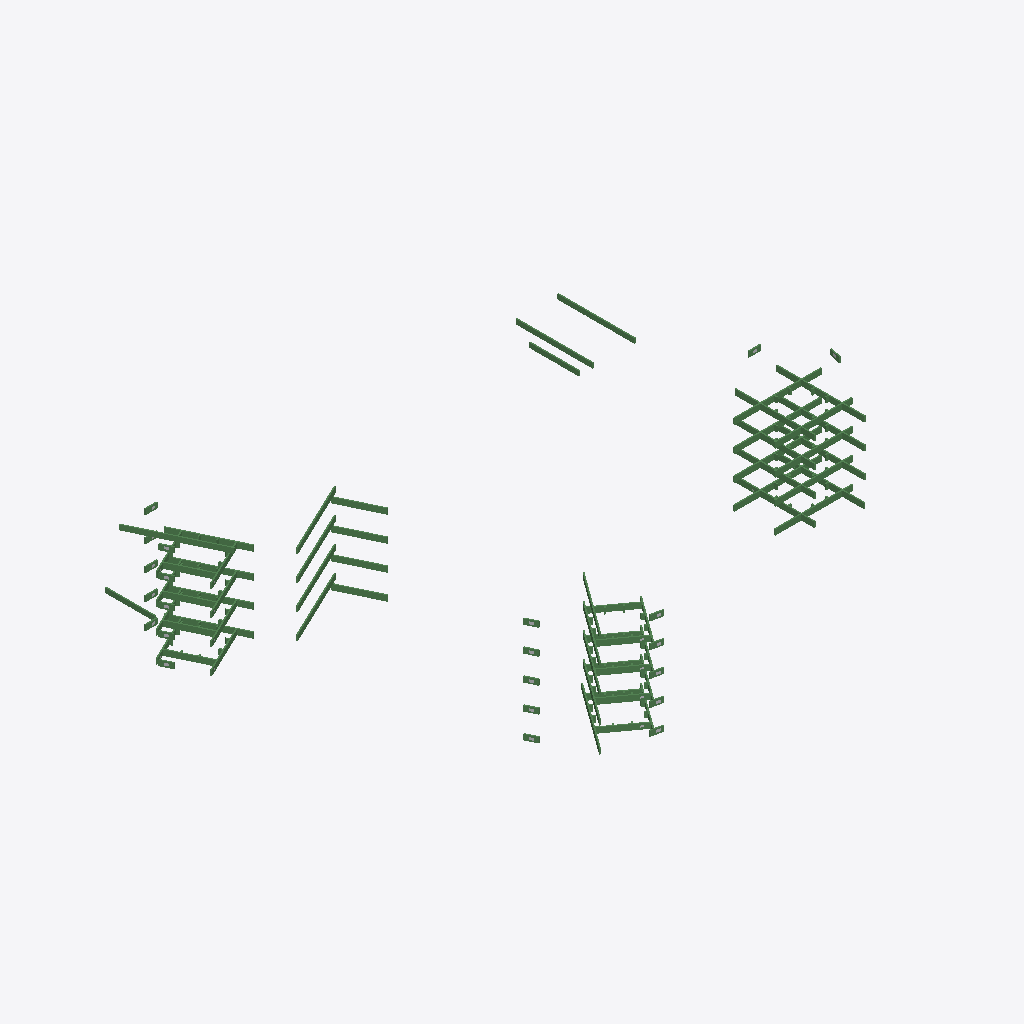
Isometric view of an IFC building model (IFC-SPF (STEP), schema IFC4, length unit metre), seen from the south-west, elements coloured by IFC class (only those large enough to see are counted): 137 beams (green).
Extent 91.3 m × 75.0 m × 18.6 m (x, y, z). Storeys (5): 00.EG at 0.12 m; 01.OG at 6.24 m; 02.OG at 10.64 m; 03.OG at 15.04 m; 04.OG at 19.44 m. Elements (442): 392 IfcBeam, 50 IfcBuildingElementPart.

HEADER;
FILE_DESCRIPTION(('ViewDefinition [ReferenceView_V1.2]','RevitIdentifiers [VersionGUID: cd1d2d0d-f475-4441-b0d0-f217f9d7971f, NumberOfSaves: 2959]','CoordinateReference [CoordinateBase: Project Base Point, ProjectSite: Intern]','ExchangeRequirement [Structural]'),'2;1');
FILE_NAME('2396','2023-11-15T16:05:48+02:00',('Vytautas Peckys','vytautas.peckys@waltgalmarini.ch'),('WaltGalmarini AG '),'ODA SDAI 22.12','Autodesk Revit 23.1.30.97 (ENU) - IFC 23.3.1.0','');
FILE_SCHEMA(('IFC4'));
ENDSEC;
DATA;
#106=IFCPROJECT('3k3rYVmQDDW90hT9pdtv9K',#19,'2396','Neubau Campus Biel-Bienne',$,'Neubau Campus Biel','51 Ausfuehrungsprojekt',(#101),#98);
#134=IFCSITE('3k3rYVmQDDW90hT9pdtv9M',#19,'BE-3649-110',$,$,#133,$,$,.ELEMENT.,(47,21,39,600219),(8,33,38,576431),0.0,$,$);
#111=IFCBUILDING('3k3rYVmQDDW90hT9pdtv9L',#19,'510',$,$,#109,$,'510',.ELEMENT.,$,$,#110);
#115=IFCBUILDINGSTOREY('1g5TM5Tdr0TgHC04RsFp1r',#19,'00.EG','Erdgeschoss','Level:_wg_Ebene OKD',#114,$,'00.EG',.ELEMENT.,0.12000000000052158);
#119=IFCBUILDINGSTOREY('1g5TM5Tdr0TgHC04RsFpCr',#19,'01.OG','1. Obergeschoss','Level:_wg_Ebene OKD',#118,$,'01.OG',.ELEMENT.,6.24);
#123=IFCBUILDINGSTOREY('1g5TM5Tdr0TgHC04RsFpFE',#19,'02.OG','2. Obergeschoss','Level:_wg_Ebene OKD',#122,$,'02.OG',.ELEMENT.,10.63999999753583);
#127=IFCBUILDINGSTOREY('1g5TM5Tdr0TgHC04RsFpF5',#19,'03.OG','3. Obergeschoss','Level:_wg_Ebene OKD',#126,$,'03.OG',.ELEMENT.,15.040000000000028);
#131=IFCBUILDINGSTOREY('1g5TM5Tdr0TgHC04RsFpFU',#19,'04.OG','4. Obergeschoss','Level:_wg_Ebene OKD',#130,$,'04.OG',.ELEMENT.,19.440000000000015);
#25814=IFCBEAM('1iik6iqirCOxvI7YqgyhT3',#19,'Brandschutzverkleidung:22x88 cm:4522082',$,'Brandschutzverkleidung:22x88 cm',#25813,#25810,'4522082',.BEAM.);
#27425=IFCBEAM('1iik6iqirCOxvI7YqgyhfU',#19,'Brandschutzverkleidung:22x88 cm:4525439',$,'Brandschutzverkleidung:22x88 cm',#27424,#27421,'4525439',.BEAM.);
#32720=IFCBEAM('3RNc6V8310$9V321l5md3f',#19,'Brandschutzverkleidung:22x88 cm:4676776',$,'Brandschutzverkleidung:22x88 cm',#32719,#32716,'4676776',.BEAM.);
#29167=IFCBEAM('2gOLTa0h98phsZmhQtHjre',#19,'Brandschutzverkleidung:22x88 cm:4527144',$,'Brandschutzverkleidung:22x88 cm',#29166,#29163,'4527144',.BEAM.);
#32680=IFCBEAM('2KyCdNUrHCpw7l8jA9z$gA',#19,'Brandschutzverkleidung:22x88 cm:4530702',$,'Brandschutzverkleidung:22x88 cm',#32679,#32676,'4530702',.BEAM.);
#32600=IFCBEAM('2KyCdNUrHCpw7l8jA9z$b9',#19,'Brandschutzverkleidung:22x88 cm:4530637',$,'Brandschutzverkleidung:22x88 cm',#32599,#32596,'4530637',.BEAM.);
#26183=IFCBEAM('1iik6iqirCOxvI7Yqgyh4C',#19,'Brandschutzverkleidung:22x88 cm:4523565',$,'Brandschutzverkleidung:22x88 cm',#26182,#26179,'4523565',.BEAM.);
#29623=IFCBEAM('2gOLTa0h98phsZmhQtHjzf',#19,'Brandschutzverkleidung:22x88 cm:4527657',$,'Brandschutzverkleidung:22x88 cm',#29622,#29619,'4527657',.BEAM.);
#29108=IFCBEAM('2gOLTa0h98phsZmhQtHjgI',#19,'Brandschutzverkleidung:22x88 cm:4527058',$,'Brandschutzverkleidung:22x88 cm',#29107,#29104,'4527058',.BEAM.);
#30820=IFCBEAM('2KyCdNUrHCpw7l8jA9zy8J',#19,'Brandschutzverkleidung:22x88 cm:4528791',$,'Brandschutzverkleidung:22x88 cm',#30819,#30816,'4528791',.BEAM.);
#32541=IFCBEAM('2KyCdNUrHCpw7l8jA9z$dK',#19,'Brandschutzverkleidung:22x88 cm:4530512',$,'Brandschutzverkleidung:22x88 cm',#32540,#32537,'4530512',.BEAM.);
#31369=IFCBEAM('2KyCdNUrHCpw7l8jA9zyIz',#19,'Brandschutzverkleidung:22x88 cm:4529209',$,'Brandschutzverkleidung:22x88 cm',#31368,#31365,'4529209',.BEAM.);
#30879=IFCBEAM('2KyCdNUrHCpw7l8jA9zy9f',#19,'Brandschutzverkleidung:22x88 cm:4528877',$,'Brandschutzverkleidung:22x88 cm',#30878,#30875,'4528877',.BEAM.);
#32482=IFCBEAM('2KyCdNUrHCpw7l8jA9z$X$',#19,'Brandschutzverkleidung:22x88 cm:4530427',$,'Brandschutzverkleidung:22x88 cm',#32481,#32478,'4530427',.BEAM.);
#27531=IFCBEAM('2gOLTa0h98phsZmhQtHiVC',#19,'Brandschutzverkleidung:22x88 cm:4525708',$,'Brandschutzverkleidung:22x88 cm',#27530,#27527,'4525708',.BEAM.);
#26360=IFCBEAM('1iik6iqirCOxvI7Yqgyhup',#19,'Brandschutzverkleidung:22x88 cm:4524306',$,'Brandschutzverkleidung:22x88 cm',#26359,#26356,'4524306',.BEAM.);
#29726=IFCBEAM('2gOLTa0h98phsZmhQtHjuf',#19,'Brandschutzverkleidung:22x88 cm:4527977',$,'Brandschutzverkleidung:22x88 cm',#29725,#29722,'4527977',.BEAM.);
#28031=IFCBEAM('2gOLTa0h98phsZmhQtHjdp',#19,'Brandschutzverkleidung:22x88 cm:4526259',$,'Brandschutzverkleidung:22x88 cm',#28030,#28027,'4526259',.BEAM.);
#28468=IFCBEAM('2gOLTa0h98phsZmhQtHjXZ',#19,'Brandschutzverkleidung:22x88 cm:4526371',$,'Brandschutzverkleidung:22x88 cm',#28467,#28464,'4526371',.BEAM.);
#25731=IFCBEAM('1iik6iqirCOxvI7Yqgyqc4',#19,'Brandschutzverkleidung:22x88 cm:4521637',$,'Brandschutzverkleidung:22x88 cm',#25730,#25727,'4521637',.BEAM.);
#31814=IFCBEAM('2KyCdNUrHCpw7l8jA9zyLK',#19,'Brandschutzverkleidung:22x88 cm:4529616',$,'Brandschutzverkleidung:22x88 cm',#31813,#31810,'4529616',.BEAM.);
#26268=IFCBEAM('1iik6iqirCOxvI7Yqgyhzb',#19,'Brandschutzverkleidung:22x88 cm:4524100',$,'Brandschutzverkleidung:22x88 cm',#26267,#26264,'4524100',.BEAM.);
#26798=IFCBEAM('1iik6iqirCOxvI7Yqgyhw7',#19,'Brandschutzverkleidung:22x88 cm:4524454',$,'Brandschutzverkleidung:22x88 cm',#26797,#26794,'4524454',.BEAM.);
#30202=IFCBEAM('2gOLTa0h98phsZmhQtHj7D',#19,'Brandschutzverkleidung:22x88 cm:4528269',$,'Brandschutzverkleidung:22x88 cm',#30201,#30198,'4528269',.BEAM.);
#27992=IFCBEAM('2gOLTa0h98phsZmhQtHjas',#19,'Brandschutzverkleidung:22x88 cm:4526198',$,'Brandschutzverkleidung:22x88 cm',#27991,#27987,'4526198',.BEAM.);
#31440=IFCBEAM('2KyCdNUrHCpw7l8jA9zyMO',#19,'Brandschutzverkleidung:22x88 cm:4529436',$,'Brandschutzverkleidung:22x88 cm',#31439,#31435,'4529436',.BEAM.);
#30938=IFCBEAM('2KyCdNUrHCpw7l8jA9zyC5',#19,'Brandschutzverkleidung:22x88 cm:4529025',$,'Brandschutzverkleidung:22x88 cm',#30937,#30934,'4529025',.BEAM.);
#26757=IFCBEAM('1iik6iqirCOxvI7Yqgyhw4',#19,'Brandschutzverkleidung:22x88 cm:4524453',$,'Brandschutzverkleidung:22x88 cm',#26756,#26752,'4524453',.BEAM.);
#29541=IFCBEAM('2gOLTa0h98phsZmhQtHjmT',#19,'Brandschutzverkleidung:22x88 cm:4527453',$,'Brandschutzverkleidung:22x88 cm',#29540,#29536,'4527453',.BEAM.);
#29768=IFCBEAM('2gOLTa0h98phsZmhQtHjug',#19,'Brandschutzverkleidung:22x88 cm:4527978',$,'Brandschutzverkleidung:22x88 cm',#29767,#29764,'4527978',.BEAM.);
#32640=IFCBEAM('2KyCdNUrHCpw7l8jA9z$bB',#19,'Brandschutzverkleidung:22x88 cm:4530639',$,'Brandschutzverkleidung:22x88 cm',#32639,#32636,'4530639',.BEAM.);
#26402=IFCBEAM('1iik6iqirCOxvI7Yqgyhuo',#19,'Brandschutzverkleidung:22x88 cm:4524307',$,'Brandschutzverkleidung:22x88 cm',#26401,#26398,'4524307',.BEAM.);
#25773=IFCBEAM('1iik6iqirCOxvI7Yqgyqc6',#19,'Brandschutzverkleidung:22x88 cm:4521639',$,'Brandschutzverkleidung:22x88 cm',#25772,#25769,'4521639',.BEAM.);
#28072=IFCBEAM('2gOLTa0h98phsZmhQtHjdr',#19,'Brandschutzverkleidung:22x88 cm:4526261',$,'Brandschutzverkleidung:22x88 cm',#28071,#28068,'4526261',.BEAM.);
#27493=IFCBEAM('1iik6iqirCOxvI7Yqgyhh6',#19,'Brandschutzverkleidung:22x88 cm:4525543',$,'Brandschutzverkleidung:22x88 cm',#27492,#27489,'4525543',.BEAM.);
#29071=IFCBEAM('2gOLTa0h98phsZmhQtHjfW',#19,'Brandschutzverkleidung:22x88 cm:4526880',$,'Brandschutzverkleidung:22x88 cm',#29070,#29067,'4526880',.BEAM.);
#30783=IFCBEAM('2KyCdNUrHCpw7l8jA9zy5c',#19,'Brandschutzverkleidung:22x88 cm:4528610',$,'Brandschutzverkleidung:22x88 cm',#30782,#30779,'4528610',.BEAM.);
#32442=IFCBEAM('2KyCdNUrHCpw7l8jA9z$W6',#19,'Brandschutzverkleidung:22x88 cm:4530306',$,'Brandschutzverkleidung:22x88 cm',#32441,#32438,'4530306',.BEAM.);
#27470=IFCBEAM('1iik6iqirCOxvI7Yqgyhh7',#19,'Brandschutzverkleidung:22x88 cm:4525542',$,'Brandschutzverkleidung:22x88 cm',#27469,#27466,'4525542',.BEAM.);
#31413=IFCBEAM('2KyCdNUrHCpw7l8jA9zyGm',#19,'Brandschutzverkleidung:22x88 cm:4529332',$,'Brandschutzverkleidung:22x88 cm',#31412,#31409,'4529332',.BEAM.);
#31841=IFCBEAM('2KyCdNUrHCpw7l8jA9zyLL',#19,'Brandschutzverkleidung:22x88 cm:4529617',$,'Brandschutzverkleidung:22x88 cm',#31840,#31836,'4529617',.BEAM.);
#31941=IFCBEAM('2KyCdNUrHCpw7l8jA9zyP_',#19,'Brandschutzverkleidung:22x88 cm:4529914',$,'Brandschutzverkleidung:22x88 cm',#31940,#31937,'4529914',.BEAM.);
#29582=IFCBEAM('2gOLTa0h98phsZmhQtHjpk',#19,'Brandschutzverkleidung:22x88 cm:4527534',$,'Brandschutzverkleidung:22x88 cm',#29581,#29578,'4527534',.BEAM.);
#30229=IFCBEAM('2gOLTa0h98phsZmhQtHj7E',#19,'Brandschutzverkleidung:22x88 cm:4528270',$,'Brandschutzverkleidung:22x88 cm',#30228,#30224,'4528270',.BEAM.);
#28985=IFCBEAM('2gOLTa0h98phsZmhQtHjkm',#19,'Brandschutzverkleidung:22x88 cm:4526832',$,'Brandschutzverkleidung:22x88 cm',#28984,#28981,'4526832',.BEAM.);
#28427=IFCBEAM('2gOLTa0h98phsZmhQtHjXY',#19,'Brandschutzverkleidung:22x88 cm:4526370',$,'Brandschutzverkleidung:22x88 cm',#28426,#28422,'4526370',.BEAM.);
#30267=IFCBEAM('2gOLTa0h98phsZmhQtHj1j',#19,'Brandschutzverkleidung:22x88 cm:4528429',$,'Brandschutzverkleidung:22x88 cm',#30266,#30263,'4528429',.BEAM.);
#27965=IFCBEAM('2gOLTa0h98phsZmhQtHiRa',#19,'Brandschutzverkleidung:22x88 cm:4525988',$,'Brandschutzverkleidung:22x88 cm',#27964,#27961,'4525988',.BEAM.);
#28922=IFCBEAM('2gOLTa0h98phsZmhQtHjkj',#19,'Brandschutzverkleidung:22x88 cm:4526829',$,'Brandschutzverkleidung:22x88 cm',#28921,#28918,'4526829',.BEAM.);
#30634=IFCBEAM('2KyCdNUrHCpw7l8jA9zy4b',#19,'Brandschutzverkleidung:22x88 cm:4528545',$,'Brandschutzverkleidung:22x88 cm',#30633,#30630,'4528545',.BEAM.);
#27266=IFCBEAM('1iik6iqirCOxvI7YqgyhfX',#19,'Brandschutzverkleidung:22x88 cm:4525376',$,'Brandschutzverkleidung:22x88 cm',#27265,#27262,'4525376',.BEAM.);
#25606=IFCBEAM('1TQnghnin5VB9y80z$27M9',#19,'Brandschutzverkleidung:22x88 cm:4502605',$,'Brandschutzverkleidung:22x88 cm',#25605,#25602,'4502605',.BEAM.);
#26227=IFCBEAM('1iik6iqirCOxvI7Yqgyh3n',#19,'Brandschutzverkleidung:22x88 cm:4523984',$,'Brandschutzverkleidung:22x88 cm',#26226,#26223,'4523984',.BEAM.);
#32402=IFCBEAM('2KyCdNUrHCpw7l8jA9z$YF',#19,'Brandschutzverkleidung:22x88 cm:4530187',$,'Brandschutzverkleidung:22x88 cm',#32401,#32398,'4530187',.BEAM.);
#30760=IFCBEAM('2KyCdNUrHCpw7l8jA9zy5b',#19,'Brandschutzverkleidung:22x88 cm:4528609',$,'Brandschutzverkleidung:22x88 cm',#30759,#30756,'4528609',.BEAM.);
#27345=IFCBEAM('1iik6iqirCOxvI7Yqgyhfb',#19,'Brandschutzverkleidung:22x88 cm:4525380',$,'Brandschutzverkleidung:22x88 cm',#27344,#27341,'4525380',.BEAM.);
#29048=IFCBEAM('2gOLTa0h98phsZmhQtHjfV',#19,'Brandschutzverkleidung:22x88 cm:4526879',$,'Brandschutzverkleidung:22x88 cm',#29047,#29044,'4526879',.BEAM.);
#30697=IFCBEAM('2KyCdNUrHCpw7l8jA9zy4W',#19,'Brandschutzverkleidung:22x88 cm:4528548',$,'Brandschutzverkleidung:22x88 cm',#30696,#30693,'4528548',.BEAM.);
#25649=IFCBEAM('0rYw8QB0L4Tw6g_UbfYV6Q',#19,'Brandschutzverkleidung:22x88 cm:4520570',$,'Brandschutzverkleidung:22x88 cm',#25648,#25645,'4520570',.BEAM.);
#26886=IFCBEAM('1iik6iqirCOxvI7Yqgyhm9',#19,'Brandschutzverkleidung:22x88 cm:4524840',$,'Brandschutzverkleidung:22x88 cm',#26885,#26882,'4524840',.BEAM.);
#28555=IFCBEAM('2gOLTa0h98phsZmhQtHjiu',#19,'Brandschutzverkleidung:22x88 cm:4526712',$,'Brandschutzverkleidung:22x88 cm',#28554,#28551,'4526712',.BEAM.);
#25690=IFCBEAM('1iik6iqirCOxvI7Yqgyqar',#19,'Brandschutzverkleidung:22x88 cm:4521492',$,'Brandschutzverkleidung:22x88 cm',#25689,#25686,'4521492',.BEAM.);
#27385=IFCBEAM('1iik6iqirCOxvI7Yqgyhfa',#19,'Brandschutzverkleidung:22x88 cm:4525381',$,'Brandschutzverkleidung:22x88 cm',#27384,#27381,'4525381',.BEAM.);
#29022=IFCBEAM('2gOLTa0h98phsZmhQtHjkn',#19,'Brandschutzverkleidung:22x88 cm:4526833',$,'Brandschutzverkleidung:22x88 cm',#29021,#29018,'4526833',.BEAM.);
#33363=IFCBEAM('0O_X4fzNP6gBZma1hEsIQD',#19,'Brandschutzverkleidung:22x88 cm:4691677',$,'Brandschutzverkleidung:22x88 cm',#33362,#33359,'4691677',.BEAM.);
#26323=IFCBEAM('1iik6iqirCOxvI7Yqgyh$i',#19,'Brandschutzverkleidung:22x88 cm:4524237',$,'Brandschutzverkleidung:22x88 cm',#26322,#26319,'4524237',.BEAM.);
#31307=IFCBEAM('2KyCdNUrHCpw7l8jA9zyDY',#19,'Brandschutzverkleidung:22x88 cm:4529126',$,'Brandschutzverkleidung:22x88 cm',#31306,#31303,'4529126',.BEAM.);
#33539=IFCBEAM('0O_X4fzNP6gBZma1hEsIQq',#19,'Brandschutzverkleidung:22x88 cm:4691684',$,'Brandschutzverkleidung:22x88 cm',#33538,#33535,'4691684',.BEAM.);
#33277=IFCBEAM('0O_X4fzNP6gBZma1hEsIQ9',#19,'Brandschutzverkleidung:22x88 cm:4691673',$,'Brandschutzverkleidung:22x88 cm',#33276,#33273,'4691673',.BEAM.);
#33583=IFCBEAM('0O_X4fzNP6gBZma1hEsIQr',#19,'Brandschutzverkleidung:22x88 cm:4691685',$,'Brandschutzverkleidung:22x88 cm',#33582,#33579,'4691685',.BEAM.);
#33885=IFCBEAM('0O_X4fzNP6gBZma1hEsIQ$',#19,'Brandschutzverkleidung:22x88 cm:4691695',$,'Brandschutzverkleidung:22x88 cm',#33884,#33881,'4691695',.BEAM.);
#33799=IFCBEAM('0O_X4fzNP6gBZma1hEsIQz',#19,'Brandschutzverkleidung:22x88 cm:4691693',$,'Brandschutzverkleidung:22x88 cm',#33798,#33795,'4691693',.BEAM.);
#33669=IFCBEAM('0O_X4fzNP6gBZma1hEsIQt',#19,'Brandschutzverkleidung:22x88 cm:4691687',$,'Brandschutzverkleidung:22x88 cm',#33668,#33665,'4691687',.BEAM.);
#33495=IFCBEAM('0O_X4fzNP6gBZma1hEsIQp',#19,'Brandschutzverkleidung:22x88 cm:4691683',$,'Brandschutzverkleidung:22x88 cm',#33494,#33491,'4691683',.BEAM.);
#33929=IFCBEAM('0O_X4fzNP6gBZma1hEsIev',#19,'Brandschutzverkleidung:22x88 cm:4692585',$,'Brandschutzverkleidung:22x88 cm',#33928,#33925,'4692585',.BEAM.);
#34017=IFCBEAM('0O_X4fzNP6gBZma1hEsIex',#19,'Brandschutzverkleidung:22x88 cm:4692587',$,'Brandschutzverkleidung:22x88 cm',#34016,#34013,'4692587',.BEAM.);
#26848=IFCBEAM('1iik6iqirCOxvI7YqgyhqQ',#19,'Brandschutzverkleidung:22x88 cm:4524603',$,'Brandschutzverkleidung:22x88 cm',#26847,#26844,'4524603',.BEAM.);
#27900=IFCBEAM('2gOLTa0h98phsZmhQtHiRY',#19,'Brandschutzverkleidung:22x88 cm:4525986',$,'Brandschutzverkleidung:22x88 cm',#27899,#27896,'4525986',.BEAM.);
#29664=IFCBEAM('2gOLTa0h98phsZmhQtHj_S',#19,'Brandschutzverkleidung:22x88 cm:4527836',$,'Brandschutzverkleidung:22x88 cm',#29663,#29660,'4527836',.BEAM.);
#33455=IFCBEAM('0O_X4fzNP6gBZma1hEsIQn',#19,'Brandschutzverkleidung:22x88 cm:4691681',$,'Brandschutzverkleidung:22x88 cm',#33454,#33451,'4691681',.BEAM.);
#33717=IFCBEAM('0O_X4fzNP6gBZma1hEsIQu',#19,'Brandschutzverkleidung:22x88 cm:4691688',$,'Brandschutzverkleidung:22x88 cm',#33716,#33713,'4691688',.BEAM.);
#33977=IFCBEAM('0O_X4fzNP6gBZma1hEsIew',#19,'Brandschutzverkleidung:22x88 cm:4692586',$,'Brandschutzverkleidung:22x88 cm',#33976,#33973,'4692586',.BEAM.);
#33237=IFCBEAM('0O_X4fzNP6gBZma1hEsIQ8',#19,'Brandschutzverkleidung:22x88 cm:4691672',$,'Brandschutzverkleidung:22x88 cm',#33236,#33233,'4691672',.BEAM.);
#33755=IFCBEAM('0O_X4fzNP6gBZma1hEsIQy',#19,'Brandschutzverkleidung:22x88 cm:4691692',$,'Brandschutzverkleidung:22x88 cm',#33754,#33751,'4691692',.BEAM.);
#33319=IFCBEAM('0O_X4fzNP6gBZma1hEsIQC',#19,'Brandschutzverkleidung:22x88 cm:4691676',$,'Brandschutzverkleidung:22x88 cm',#33318,#33315,'4691676',.BEAM.);
#33625=IFCBEAM('0O_X4fzNP6gBZma1hEsIQs',#19,'Brandschutzverkleidung:22x88 cm:4691686',$,'Brandschutzverkleidung:22x88 cm',#33624,#33621,'4691686',.BEAM.);
#34059=IFCBEAM('0O_X4fzNP6gBZma1hEsIey',#19,'Brandschutzverkleidung:22x88 cm:4692588',$,'Brandschutzverkleidung:22x88 cm',#34058,#34055,'4692588',.BEAM.);
#33411=IFCBEAM('0O_X4fzNP6gBZma1hEsIQm',#19,'Brandschutzverkleidung:22x88 cm:4691680',$,'Brandschutzverkleidung:22x88 cm',#33410,#33407,'4691680',.BEAM.);
#34101=IFCBEAM('0O_X4fzNP6gBZma1hEsIez',#19,'Brandschutzverkleidung:22x88 cm:4692589',$,'Brandschutzverkleidung:22x88 cm',#34100,#34097,'4692589',.BEAM.);
#4150=IFCBEAM('2YI_HXs4LErfcgg$v6P5Yr',#19,'Stahltraeger:Stahltrager, h=840, b=160 (tw=15, tf=20), S355J0:2523723',$,'Stahltraeger:Stahltrager, h=840, b=160 (tw=15, tf=20), S355J0',#4149,#4146,'2523723',.BEAM.);
#28518=IFCBEAM('2gOLTa0h98phsZmhQtHjYe',#19,'Brandschutzverkleidung:22x88 cm:4526568',$,'Brandschutzverkleidung:22x88 cm',#28517,#28514,'4526568',.BEAM.);
#30734=IFCBEAM('2KyCdNUrHCpw7l8jA9zy4X',#19,'Brandschutzverkleidung:22x88 cm:4528549',$,'Brandschutzverkleidung:22x88 cm',#30733,#30730,'4528549',.BEAM.);
#32362=IFCBEAM('2KyCdNUrHCpw7l8jA9zyS8',#19,'Brandschutzverkleidung:22x88 cm:4530060',$,'Brandschutzverkleidung:22x88 cm',#32361,#32358,'4530060',.BEAM.);
#34145=IFCBEAM('0O_X4fzNP6gBZma1hEsIe_',#19,'Brandschutzverkleidung:22x88 cm:4692590',$,'Brandschutzverkleidung:22x88 cm',#34144,#34141,'4692590',.BEAM.);
#2971=IFCBEAM('2YI_HXs4LErfcgg$v6P5k8',#19,'Stahltraeger:Stahltrager, h=930, b=160 (tw=15, tf=20), S355J0:2523510',$,'Stahltraeger:Stahltrager, h=930, b=160 (tw=15, tf=20), S355J0',#2970,#2967,'2523510',.BEAM.);
#25441=IFCBEAM('1Lhx5cuTz7XRBnQDFpmXym',#19,'Stahltraeger:Stahltrager, h=930, b=160 (tw=15, tf=15), S355J0:4273715',$,'Stahltraeger:Stahltrager, h=930, b=160 (tw=15, tf=15), S355J0',#25440,#25437,'4273715',.BEAM.);
#3612=IFCBEAM('2YI_HXs4LErfcgg$v6P5if',#19,'Stahltraeger:Stahltrager, h=930, b=160 (tw=15, tf=20), S355J0:2523607',$,'Stahltraeger:Stahltrager, h=930, b=160 (tw=15, tf=20), S355J0',#3611,#3608,'2523607',.BEAM.);
#6063=IFCBEAM('32GJ8ixkX0jgrcIsDHcwzU',#19,'Stahltraeger:Stahltrager, h=930, b=160 (tw=15, tf=15), S355J0:3126667',$,'Stahltraeger:Stahltrager, h=930, b=160 (tw=15, tf=15), S355J0',#6062,#6059,'3126667',.BEAM.);
#20806=IFCBEAM('3TK4gw8V59qejhNJjL3wNF',#19,'Stahltraeger:Stahltrager, h=930, b=160 (tw=15, tf=20), S355J0:3518786',$,'Stahltraeger:Stahltrager, h=930, b=160 (tw=15, tf=20), S355J0',#20805,#20802,'3518786',.BEAM.);
#30137=IFCBEAM('2gOLTa0h98phsZmhQtHj5I',#19,'Brandschutzverkleidung:22x88 cm:4528146',$,'Brandschutzverkleidung:22x88 cm',#30136,#30133,'4528146',.BEAM.);
#33841=IFCBEAM('0O_X4fzNP6gBZma1hEsIQ_',#19,'Brandschutzverkleidung:22x88 cm:4691694',$,'Brandschutzverkleidung:22x88 cm',#33840,#33837,'4691694',.BEAM.);
#6005=IFCBEAM('32GJ8ixkX0jgrcIsDHcw_q',#19,'Stahltraeger:Stahltrager, h=930, b=160 (tw=15, tf=15), S355J0:3126625',$,'Stahltraeger:Stahltrager, h=930, b=160 (tw=15, tf=15), S355J0',#6004,#6001,'3126625',.BEAM.);
#6441=IFCBEAM('37bCoo2jX4TRBTMUrdsUVW',#19,'Stahltraeger:Stahltrager, h=930, b=160 (tw=15, tf=20), S355J0:3448677',$,'Stahltraeger:Stahltrager, h=930, b=160 (tw=15, tf=20), S355J0',#6440,#6437,'3448677',.BEAM.);
#27306=IFCBEAM('1iik6iqirCOxvI7YqgyhfZ',#19,'Brandschutzverkleidung:22x88 cm:4525378',$,'Brandschutzverkleidung:22x88 cm',#27305,#27302,'4525378',.BEAM.);
#30671=IFCBEAM('2KyCdNUrHCpw7l8jA9zy4c',#19,'Brandschutzverkleidung:22x88 cm:4528546',$,'Brandschutzverkleidung:22x88 cm',#30670,#30667,'4528546',.BEAM.);
#319=IFCBEAM('1hBLBvxd174PgECXJY0IwP',#19,'Stahltraeger:Stahltrager, h=810, b=160 (tw=15, tf=40) 22x84, S355J0:2366913',$,'Stahltraeger:Stahltrager, h=810, b=160 (tw=15, tf=40) 22x84, S355J0',#318,#315,'2366913',.BEAM.);
ENDSEC;
